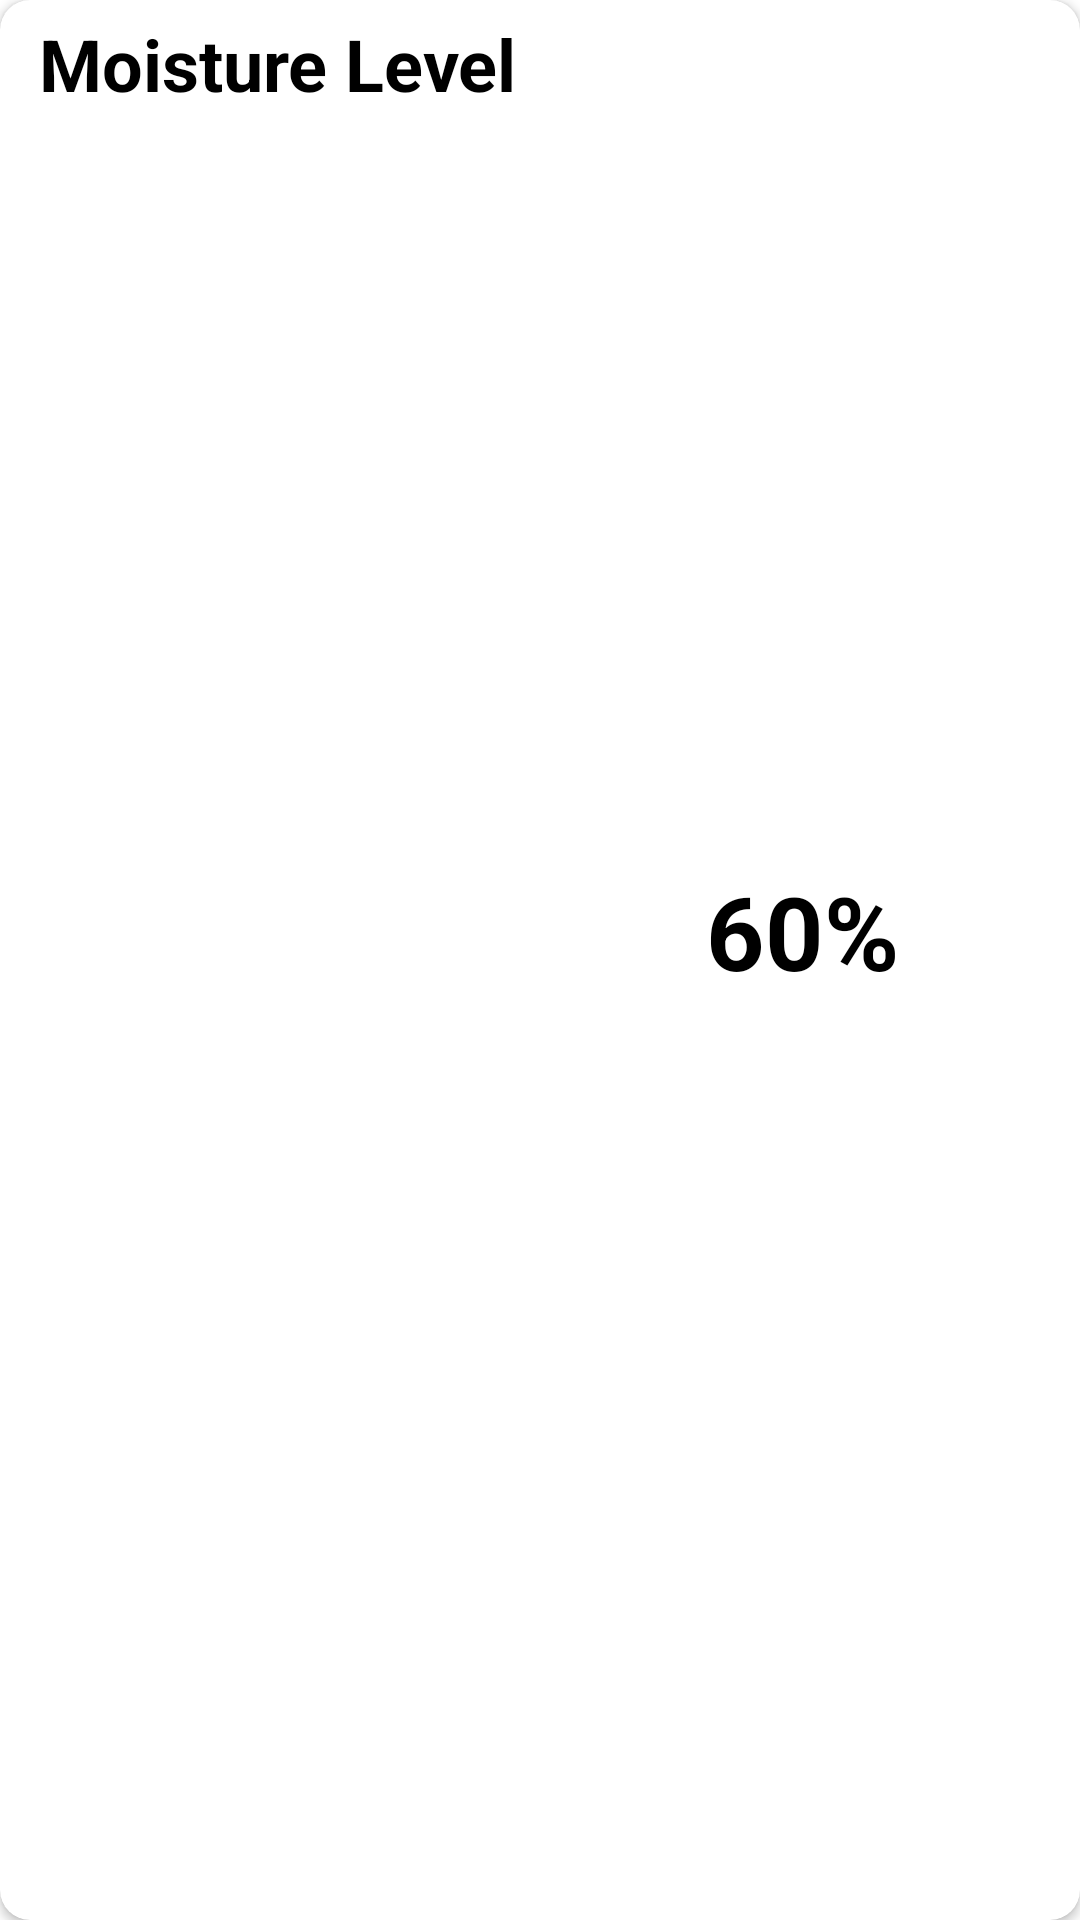

Here is an Android app screen rendered from its layout file. Give the layout XML and the strings, colors and styles it references.
<!-- AndroidManifest.xml: application theme Theme.OrchidMonitorApp -->
<!-- res/layout/orchid_details_item.xml -->
<?xml version="1.0" encoding="utf-8"?>

<androidx.cardview.widget.CardView xmlns:android="http://schemas.android.com/apk/res/android"
    xmlns:app="http://schemas.android.com/apk/res-auto"
    xmlns:tools="http://schemas.android.com/tools"
    android:layout_width="match_parent"
    android:layout_height="200dp"
    android:layout_margin="10dp"
    android:elevation="10dp"
    app:cardCornerRadius="10dp"
    app:layout_anchorGravity="clip_vertical">

    <LinearLayout
        android:layout_width="match_parent"
        android:layout_height="match_parent"
        android:orientation="horizontal"
        android:padding="5dp"
        android:weightSum="2">

        <LinearLayout
            android:layout_width="match_parent"
            android:layout_height="match_parent"
            android:layout_weight="1"
            android:orientation="vertical">

            <TextView
                android:id="@+id/titleDetails"
                android:layout_width="match_parent"
                android:layout_height="wrap_content"
                android:elegantTextHeight="false"
                android:text="Moisture Level"
                android:textAlignment="center"
                android:textColor="@color/black"
                android:textSize="24sp"
                android:textStyle="bold" />

            <ImageView
                android:id="@+id/detailsImage"
                android:layout_width="match_parent"
                android:layout_height="match_parent"
                android:layout_gravity="center_horizontal"
                android:layout_margin="5dp"
                android:padding="10dp"
                app:srcCompat="@drawable/orchid_img" />

        </LinearLayout>

        <LinearLayout
            android:layout_width="match_parent"
            android:layout_height="match_parent"
            android:layout_weight="1"
            android:orientation="vertical">

            <TextView
                android:id="@+id/textView9"
                android:layout_width="match_parent"
                android:layout_height="wrap_content"
                android:layout_weight="1" />

            <TextView
                android:id="@+id/levelDetailsTxt"
                android:layout_width="match_parent"
                android:layout_height="wrap_content"
                android:layout_gravity="center_vertical"
                android:text="60%"
                android:textAlignment="center"
                android:textColor="@color/black"
                android:textSize="34sp"
                android:textStyle="bold" />

            <TextView
                android:id="@+id/textView10"
                android:layout_width="match_parent"
                android:layout_height="wrap_content"
                android:layout_gravity="center_vertical"
                android:textAlignment="center" />

            <TextView
                android:id="@+id/textComment"
                android:layout_width="match_parent"
                android:layout_height="wrap_content"
                android:layout_weight="1" />

        </LinearLayout>


    </LinearLayout>
</androidx.cardview.widget.CardView>
<!-- resources referenced by this layout -->
<resources>
  <color name="black">#FF000000</color>
  <style name="Theme.OrchidMonitorApp" parent="Theme.MaterialComponents.DayNight.DarkActionBar">
          
          <item name="colorPrimary">@color/purple_500</item>
          <item name="colorPrimaryVariant">@color/purple_700</item>
          <item name="colorOnPrimary">@color/white</item>
          
          <item name="colorSecondary">@color/teal_200</item>
          <item name="colorSecondaryVariant">@color/teal_700</item>
          <item name="colorOnSecondary">@color/black</item>
          
          <item name="android:statusBarColor" tools:targetApi="l">?attr/colorPrimaryVariant</item>
          
      </style>
  <color name="purple_500">#FF6200EE</color>
  <color name="purple_700">#FF3700B3</color>
  <color name="white">#FFFFFFFF</color>
  <color name="teal_200">#FF03DAC5</color>
  <color name="teal_700">#FF018786</color>
</resources>
